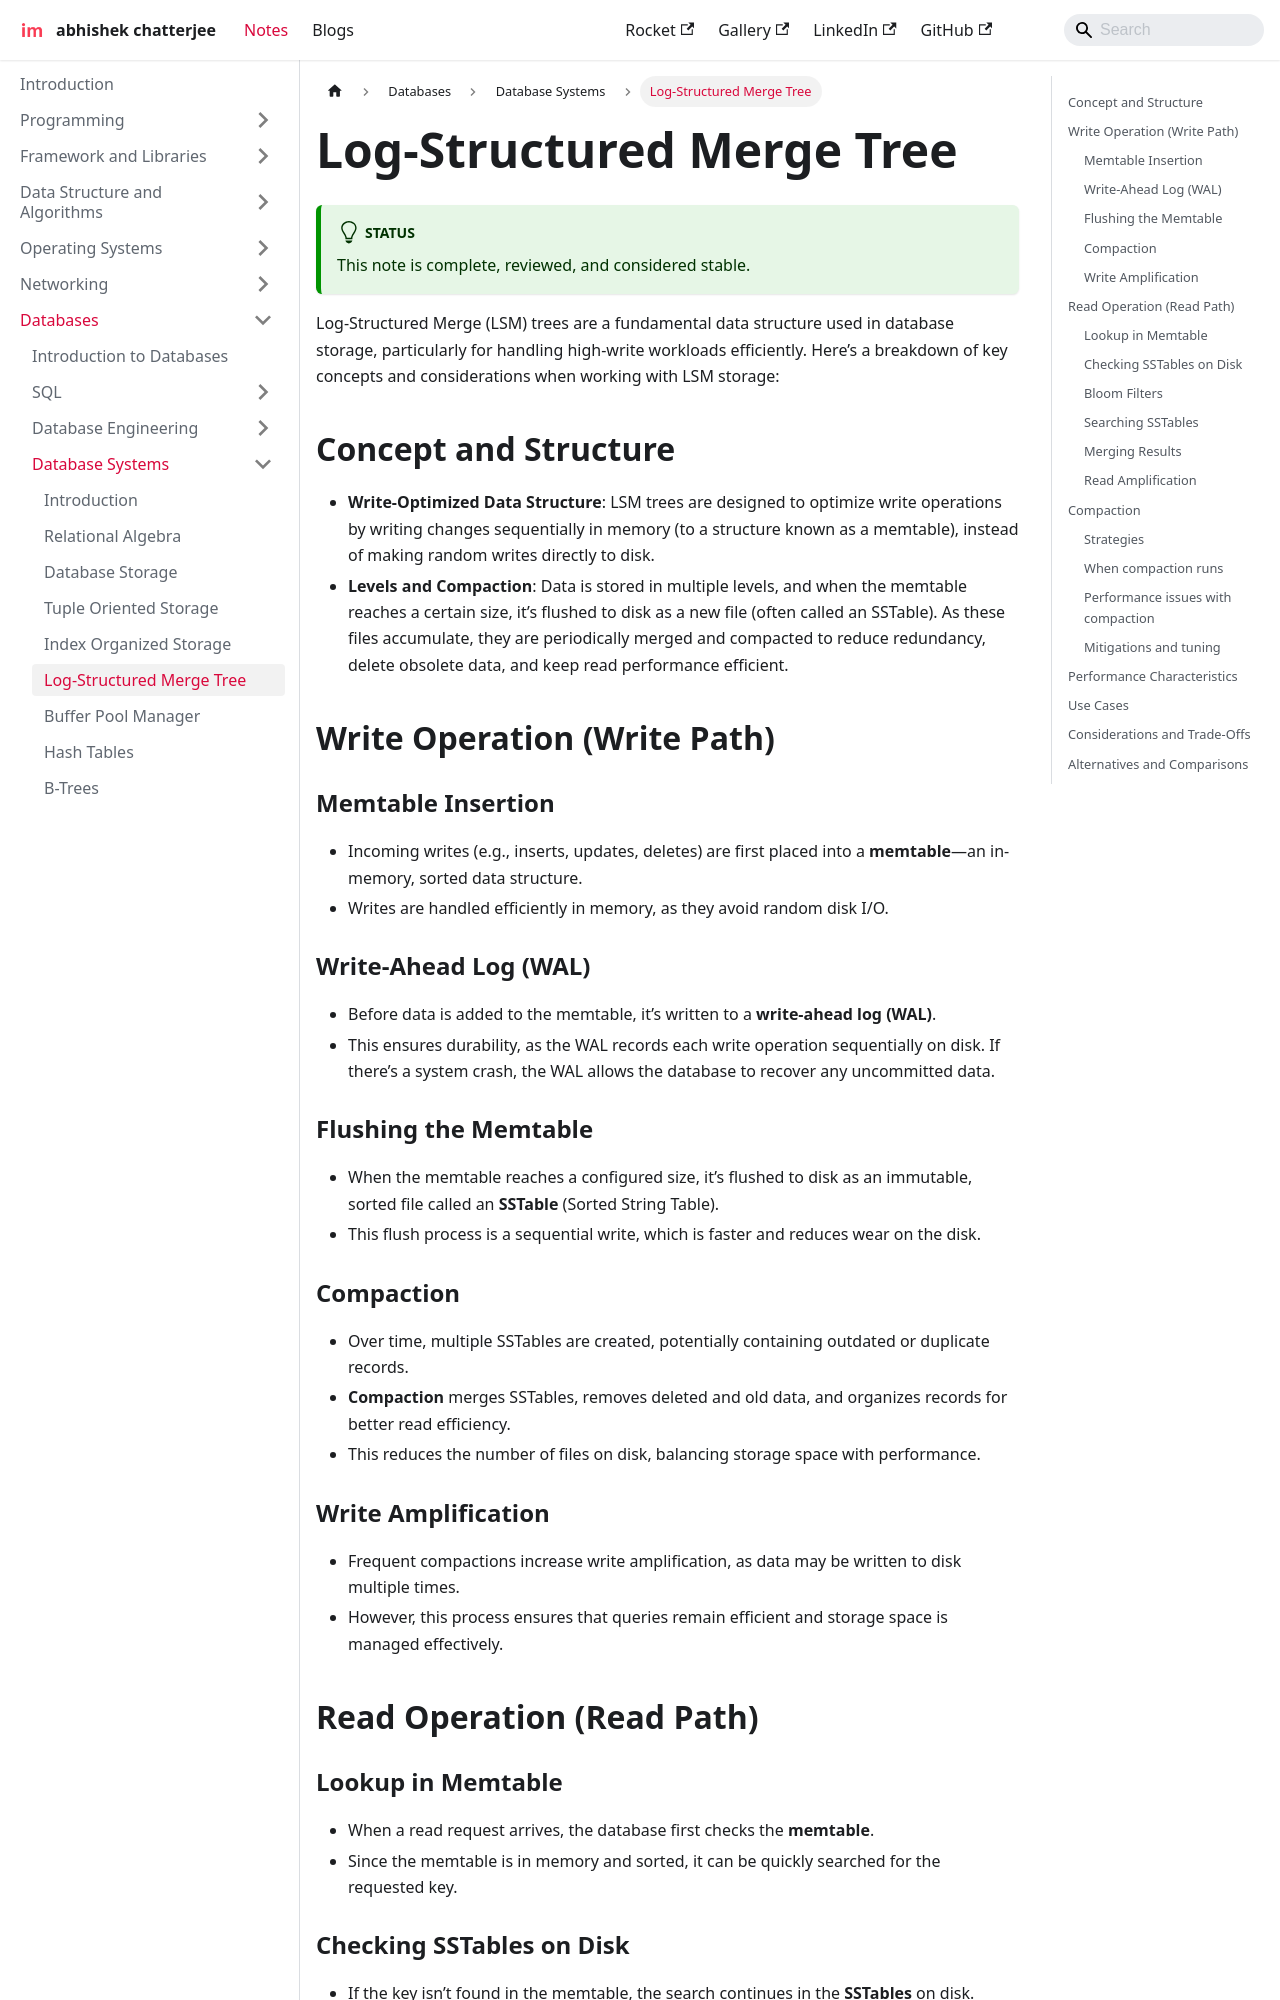

repository: imdeepmind/imdeepmind.github.io · page: docs/databases/database-systems/lsm-tree/index.html · generator: docusaurus

---
sidebar_position: 6
---

# Log-Structured Merge Tree

:::tip[Status]

This note is complete, reviewed, and considered stable.

:::

Log-Structured Merge (LSM) trees are a fundamental data structure used in database storage, particularly for handling high-write workloads efficiently. Here’s a breakdown of key concepts and considerations when working with LSM storage:

<div style={{textAlign: 'center'}}>

```mermaid
flowchart TB
  subgraph mem [In-Memory]
    WAL[(WAL - Write Ahead Log)]
    memtable[(Memtable - In-memory sorted buffer)]
  end
  subgraph disk [On-Disk]
    s0[SSTable L0]
    s1[SSTable L1]
    s2[SSTable L2]
  end

  client -->|write| WAL
  WAL --> memtable
  memtable -->|flush SSTable| s0
  s0 -->|compaction| s1
  s1 -->|compaction| s2
  s0 -->|bloom filter| bf0[Bloom Filter L0]
  s1 -->|bloom filter| bf1[Bloom Filter L1]
  s2 -->|bloom filter| bf2[Bloom Filter L2]

  classDef io fill:#f9f,stroke:#333,stroke-width:1px;
  class WAL io;
```

</div>

## Concept and Structure

- **Write-Optimized Data Structure**: LSM trees are designed to optimize write operations by writing changes sequentially in memory (to a structure known as a memtable), instead of making random writes directly to disk.
- **Levels and Compaction**: Data is stored in multiple levels, and when the memtable reaches a certain size, it’s flushed to disk as a new file (often called an SSTable). As these files accumulate, they are periodically merged and compacted to reduce redundancy, delete obsolete data, and keep read performance efficient.

## Write Operation (Write Path)

<div style={{textAlign: 'center'}}>

```mermaid
flowchart TB
  client((Client)) -->|write| wal[WAL]
  wal --> mem[Memtable]
  mem -->|flush on threshold| sstL0[SSTable L0]
  sstL0 -->|compaction| sstL1[SSTable L1]
  sstL1 -->|compaction| sstL2[SSTable L2]
  wal -.->|durability| disk
```

</div>

### Memtable Insertion

- Incoming writes (e.g., inserts, updates, deletes) are first placed into a **memtable**—an in-memory, sorted data structure.
- Writes are handled efficiently in memory, as they avoid random disk I/O.

### Write-Ahead Log (WAL)

- Before data is added to the memtable, it’s written to a **write-ahead log (WAL)**.
- This ensures durability, as the WAL records each write operation sequentially on disk. If there’s a system crash, the WAL allows the database to recover any uncommitted data.

### Flushing the Memtable

- When the memtable reaches a configured size, it’s flushed to disk as an immutable, sorted file called an **SSTable** (Sorted String Table).
- This flush process is a sequential write, which is faster and reduces wear on the disk.

### Compaction

- Over time, multiple SSTables are created, potentially containing outdated or duplicate records.
- **Compaction** merges SSTables, removes deleted and old data, and organizes records for better read efficiency.
- This reduces the number of files on disk, balancing storage space with performance.
